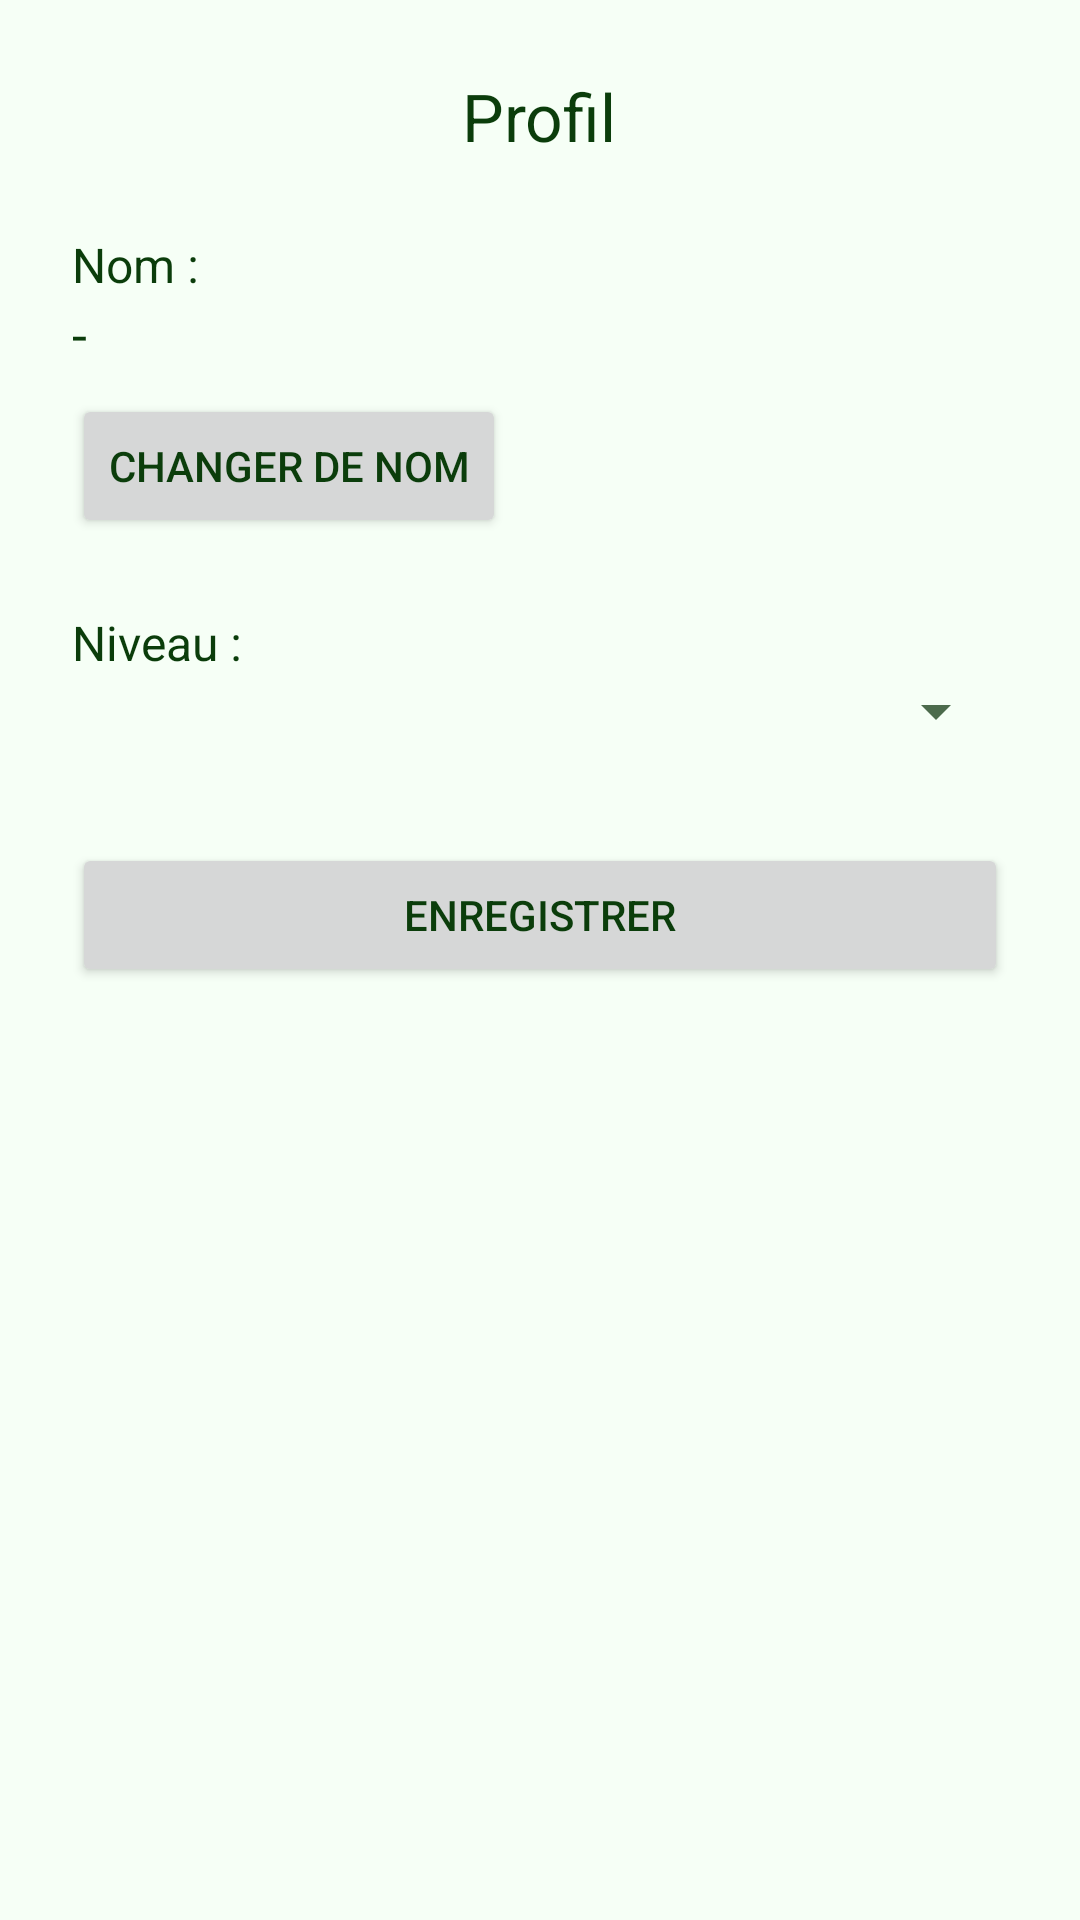

Here is an Android app screen rendered from its layout file. Give the layout XML and the strings, colors and styles it references.
<!-- AndroidManifest.xml: application theme Theme.SAE6_APP -->
<!-- res/layout/activity_profile.xml -->
<?xml version="1.0" encoding="utf-8"?>
<LinearLayout xmlns:android="http://schemas.android.com/apk/res/android"
    android:layout_width="match_parent"
    android:layout_height="match_parent"
    android:background="@color/green_background"
    android:padding="24dp"
    android:orientation="vertical">

    <TextView
        android:layout_width="wrap_content"
        android:layout_height="wrap_content"
        android:text="Profil"
        android:textColor="@color/text_primary"
        android:textSize="22sp"
        android:layout_gravity="center_horizontal"
        android:layout_marginBottom="24dp" />


    
    <TextView
        android:id="@+id/textViewNameLabel"
        android:layout_width="wrap_content"
        android:layout_height="wrap_content"
        android:text="Nom :"
        android:textColor="@color/text_primary"
        android:textSize="16sp" />
    <TextView
        android:id="@+id/textViewName"
        android:layout_width="match_parent"
        android:layout_height="wrap_content"
        android:text="-"
        android:textColor="@color/text_primary"
        android:textSize="18sp"
        android:layout_marginBottom="8dp" />
    <Button
        android:id="@+id/buttonChangeName"
        android:layout_width="wrap_content"
        android:layout_height="wrap_content"
        android:text="Changer de nom"
        android:layout_marginBottom="16dp" />

    
    <EditText
        android:id="@+id/editTextName"
        android:layout_width="match_parent"
        android:layout_height="wrap_content"
        android:hint="Entrez votre nom"
        android:visibility="gone" />
    

    
    <TextView
        android:layout_width="wrap_content"
        android:layout_height="wrap_content"
        android:text="Niveau :"
        android:textColor="@color/text_primary"
        android:textSize="16sp"
        android:layout_marginTop="8dp" />
    <Spinner
        android:id="@+id/spinnerLevel"
        android:layout_width="match_parent"
        android:layout_height="wrap_content"
        android:layout_marginBottom="24dp" />

    <Button
        android:id="@+id/buttonSave"
        android:layout_width="match_parent"
        android:layout_height="wrap_content"
        android:layout_marginTop="8dp"
        android:text="Enregistrer" />

</LinearLayout>
<!-- resources referenced by this layout -->
<resources>
  <color name="green_background">#F6FFF6</color>
  <color name="text_primary">#0B3D0B</color>
  <style name="Theme.SAE6_APP" parent="Base.Theme.SAE6_APP">
          <item name="materialButtonStyle">@style/MyButton</item>
      </style>
  <style name="Base.Theme.SAE6_APP" parent="Theme.Material3.DayNight.NoActionBar">
          
          <item name="colorPrimary">@color/green_primary</item>
          <item name="colorOnPrimary">@color/white</item>
          <item name="colorPrimaryContainer">@color/green_light</item>
          <item name="android:windowBackground">@color/green_background</item>
          <item name="android:textColorPrimary">@color/text_primary</item>
          <item name="android:textColorSecondary">@color/text_secondary</item>
          
          <item name="materialCardViewStyle">@style/Widget.MaterialComponents.CardView</item>
      </style>
  <style name="MyButton" parent="Widget.MaterialComponents.Button">
          <item name="android:textColor">@color/text_primary</item>
          
          
      </style>
  <color name="green_primary">#2E7D32</color>
  <color name="white">#FFFFFFFF</color>
  <color name="green_light">#C8E6C9</color>
  <color name="text_secondary">#4C6B4C</color>
</resources>
